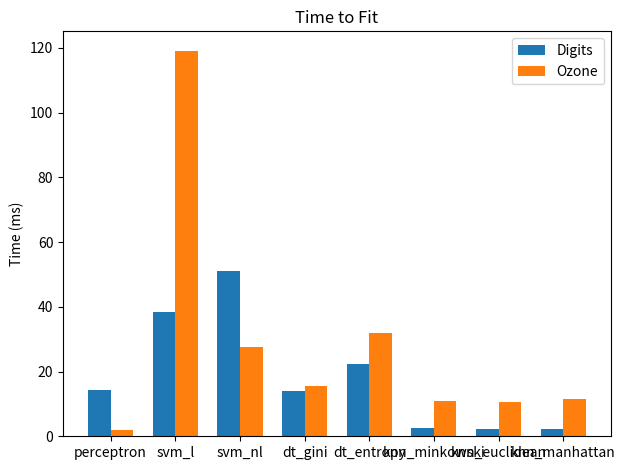
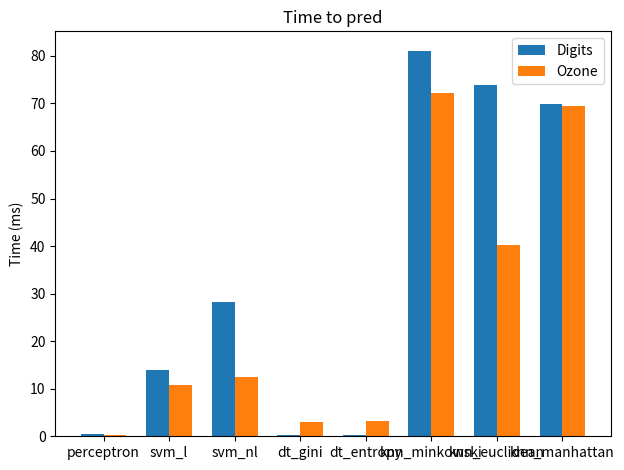
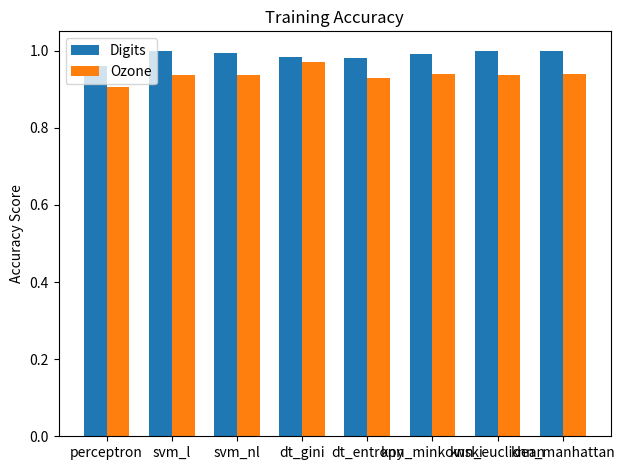
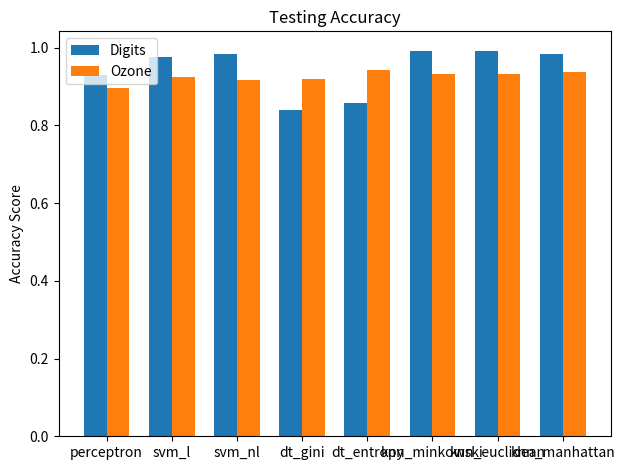
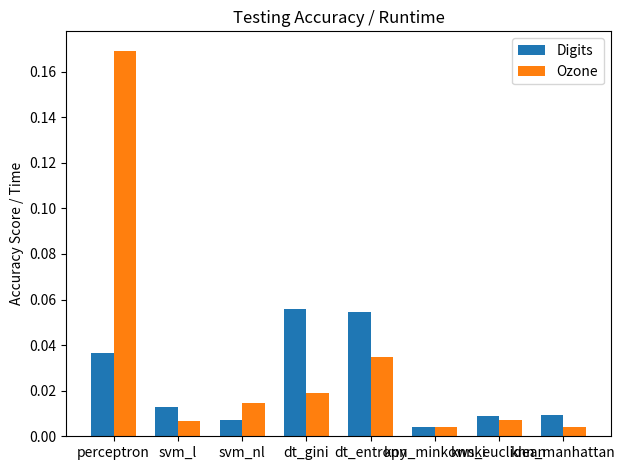

The matplotlib source for these figures, in order:
import matplotlib
import matplotlib.pyplot as plt
import numpy as np

def fitTime():
    labels =["perceptron", "svm_l", "svm_nl", "dt_gini", "dt_entropy", "knn_minkowski", "knn_euclidean", "knn_manhattan"]
    digit_fit = [14.35498046875, 38.466796875, 51.1171875, 14.032958984375, 22.347900390625, 2.47607421875, 2.26708984375, 2.166015625]
    ozone_fit = [1.9267578125, 119.163330078125, 27.617919921875, 15.680908203125, 31.794189453125, 10.79296875, 10.634033203125, 11.482177734375]

    x = np.arange(len(labels))  # the label locations
    width = 0.35  # the width of the bars

    fig, ax = plt.subplots()
    rects1 = ax.bar(x - width/2, digit_fit, width, label='Digits')
    rects2 = ax.bar(x + width/2, ozone_fit, width, label='Ozone')

    # Add some text for labels, title and custom x-axis tick labels, etc.
    ax.set_ylabel('Time (ms)')
    ax.set_title('Time to Fit')
    ax.set_xticks(x)
    ax.set_xticklabels(labels)
    ax.legend()


    fig.tight_layout()

    plt.savefig("fit.png")

def predTime():
    labels =["perceptron", "svm_l", "svm_nl", "dt_gini", "dt_entropy", "knn_minkowski", "knn_euclidean", "knn_manhattan"]
    digit_pred = [0.4658203125, 13.931884765625, 28.14697265625, 0.27099609375, 0.18212890625, 81.09814453125, 73.896728515625, 69.878173828125]
    ozone_pred = [0.326171875, 10.845947265625, 12.5009765625, 3.100830078125, 3.159912109375, 72.156005859375, 40.14306640625, 69.466796875]

    x = np.arange(len(labels))  # the label locations
    width = 0.35  # the width of the bars

    fig, ax = plt.subplots()
    rects1 = ax.bar(x - width/2, digit_pred, width, label='Digits')
    rects2 = ax.bar(x + width/2, ozone_pred, width, label='Ozone')

    # Add some text for labels, title and custom x-axis tick labels, etc.
    ax.set_ylabel('Time (ms)')
    ax.set_title('Time to pred')
    ax.set_xticks(x)
    ax.set_xticklabels(labels)
    ax.legend()


    fig.tight_layout()

    plt.show()

def trainAccuracy():
    labels =["perceptron", "svm_l", "svm_nl", "dt_gini", "dt_entropy", "knn_minkowski", "knn_euclidean", "knn_manhattan"]
    digit = [0.9602, 1, 0.9928, 0.9832, 0.9809, 0.9912, 1, 1]
    ozone = [0.9055, 0.9358, 0.9365, 0.9705, 0.9280, 0.9388, 0.9373, 0.9389]

    x = np.arange(len(labels))  # the label locations
    width = 0.35  # the width of the bars

    fig, ax = plt.subplots()
    rects1 = ax.bar(x - width/2, digit, width, label='Digits')
    rects2 = ax.bar(x + width/2, ozone, width, label='Ozone')

    # Add some text for labels, title and custom x-axis tick labels, etc.
    ax.set_ylabel('Accuracy Score')
    ax.set_title('Training Accuracy')
    ax.set_xticks(x)
    ax.set_xticklabels(labels)
    ax.legend()


    fig.tight_layout()

    plt.show()

def testAccuracy():
    labels =["perceptron", "svm_l", "svm_nl", "dt_gini", "dt_entropy", "knn_minkowski", "knn_euclidean", "knn_manhattan"]
    digit = [0.9296, 0.9759, 0.9833, 0.8389, 0.8574, 0.9926, 0.9907, 0.9833]
    ozone = [0.8953, 0.9242, 0.9170, 0.9188, 0.9422, 0.9332, 0.9332, 0.9368]

    x = np.arange(len(labels))  # the label locations
    width = 0.35  # the width of the bars

    fig, ax = plt.subplots()
    rects1 = ax.bar(x - width/2, digit, width, label='Digits')
    rects2 = ax.bar(x + width/2, ozone, width, label='Ozone')

    # Add some text for labels, title and custom x-axis tick labels, etc.
    ax.set_ylabel('Accuracy Score')
    ax.set_title('Testing Accuracy')
    ax.set_xticks(x)
    ax.set_xticklabels(labels)
    ax.legend()


    fig.tight_layout()

    plt.show()

def accuracyOverTime():
    labels =["perceptron", "svm_l", "svm_nl", "dt_gini", "dt_entropy", "knn_minkowski", "knn_euclidean", "knn_manhattan"]
    digit = [0.9296/25.41, 0.9759/76.55, 0.9833/136.78, 0.8389/14.972, 0.8574/15.75, 0.9926/251.37, 0.9907/114.02, 0.9833/105.89]
    ozone = [0.8953/5.29, 0.9242/138.72, 0.9170/62.065, 0.9188/48.41, 0.9422/26.98, 0.9332/231.01, 0.9332/132.41, 0.9368/223.71]

    x = np.arange(len(labels))  # the label locations
    width = 0.35  # the width of the bars

    fig, ax = plt.subplots()
    rects1 = ax.bar(x - width/2, digit, width, label='Digits')
    rects2 = ax.bar(x + width/2, ozone, width, label='Ozone')

    # Add some text for labels, title and custom x-axis tick labels, etc.
    ax.set_ylabel('Accuracy Score / Time')
    ax.set_title('Testing Accuracy / Runtime')
    ax.set_xticks(x)
    ax.set_xticklabels(labels)
    ax.legend()


    fig.tight_layout()

    plt.show()

fitTime()
predTime()
trainAccuracy()
testAccuracy()
accuracyOverTime()